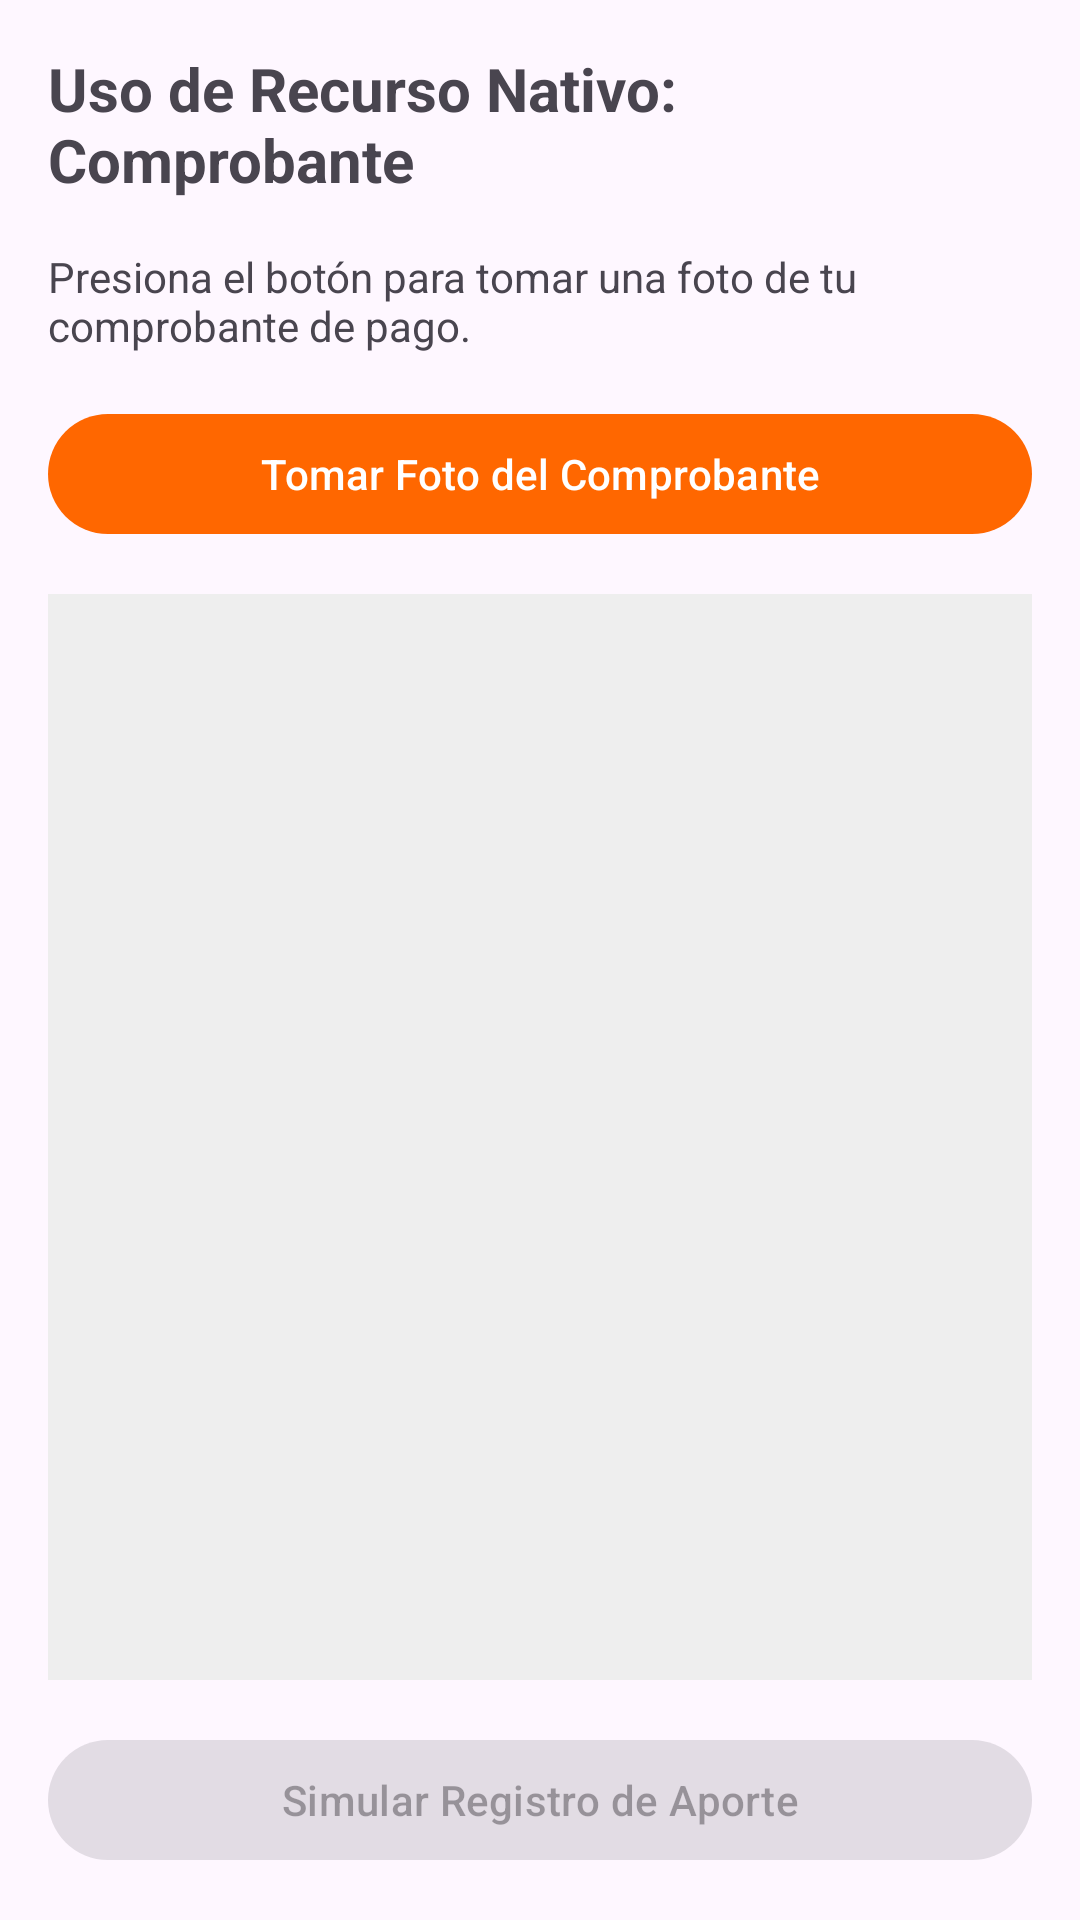

Write the Android layout XML for this screen, with the resource values it uses.
<!-- AndroidManifest.xml: application theme Theme.OnTourApp -->
<!-- res/layout/activity_aporte.xml -->
<LinearLayout
    xmlns:android="http://schemas.android.com/apk/res/android"
    android:layout_width="match_parent"
    android:layout_height="match_parent"
    android:orientation="vertical"
    android:padding="16dp">

    <TextView
        android:layout_width="wrap_content"
        android:layout_height="wrap_content"
        android:text="Uso de Recurso Nativo: Comprobante"
        android:textSize="20sp"
        android:textStyle="bold"
        android:layout_marginBottom="16dp"/>

    <TextView
        android:id="@+id/tvInstruccion"
        android:layout_width="match_parent"
        android:layout_height="wrap_content"
        android:text="Presiona el botón para tomar una foto de tu comprobante de pago."
        android:layout_marginBottom="16dp"/>

    <com.google.android.material.button.MaterialButton
        android:id="@+id/btnTomarFoto"
        android:layout_width="match_parent"
        android:layout_height="wrap_content"
        android:text="Tomar Foto del Comprobante"/>

    <ImageView
        android:id="@+id/ivComprobante"
        android:layout_width="match_parent"
        android:layout_height="0dp"
        android:layout_weight="1"
        android:scaleType="centerCrop"
        android:layout_marginTop="16dp"
        android:background="#EEEEEE"
        android:contentDescription="Vista previa del comprobante de pago"/>

    <com.google.android.material.button.MaterialButton
        android:id="@+id/btnSimularAporte"
        android:layout_width="match_parent"
        android:layout_height="wrap_content"
        android:layout_marginTop="16dp"
        android:text="Simular Registro de Aporte"
        android:enabled="false"/>
</LinearLayout>
<!-- resources referenced by this layout -->
<resources>
  <style name="Theme.OnTourApp" parent="Theme.Material3.DayNight.NoActionBar">
          <item name="colorPrimary">@color/orange_primary</item>
          <item name="colorOnPrimary">@color/white</item>
          <item name="colorSecondary">@color/yellow_secondary</item>
          <item name="colorOnSecondary">@color/black</item>
          <item name="colorTertiary">@color/gray_tertiary</item>
          <item name="colorOnTertiary">@color/white</item>
  
          <item name="android:statusBarColor">?attr/colorPrimary</item>
          <item name="android:windowLightStatusBar" tools:targetApi="m">true</item>
      </style>
  <color name="orange_primary">#FF6700</color>
  <color name="white">#FFFFFFFF</color>
  <color name="yellow_secondary">#FFC107</color>
  <color name="black">#FF000000</color>
  <color name="gray_tertiary">#666666</color>
</resources>
